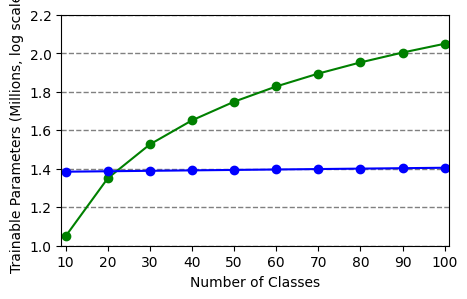

This chart was generated by the following Python code:
from matplotlib import pyplot as plt
import numpy as np
import matplotlib
# 使用Matplotlib自带的字体，避免字体缺失问题
matplotlib.rcParams['font.family'] = 'sans-serif'
matplotlib.rcParams['font.sans-serif'] = ['DejaVu Sans', 'Arial', 'Liberation Sans', 'Bitstream Vera Sans', 'sans-serif']

x = [10, 20, 30, 40, 50, 60, 70, 80, 90, 100]
figsize = (5, 3)  # PR size

plt.figure(figsize=figsize, dpi=1200)

der_y = [11.2 * i for i in range(1, 11)]
der_std = [0 for i in range(1, 11)]

ours_y = [1.12 * 0.01 for i in range(1, 11)]
ours_std = [0 for i in range(1, 11)]

more_y = [24.11 + i * 0.13 for i in range(1, 11)]
more_std = [0 for i in range(1, 11)]

# 对y值进行对数转换（添加一个小的epsilon防止log(0)）
epsilon = 1e-10  # 防止对0取对数
der_y_log = [np.log10(y + epsilon) for y in der_y]
ours_y_log = [np.log10(y + epsilon) for y in ours_y]
more_y_log = [np.log10(y + epsilon) for y in more_y]

# 对误差条也进行对数转换（如果误差条不为0）
der_std_log = [np.log10(std + epsilon) if std > 0 else 0 for std in der_std]
ours_std_log = [np.log10(std + epsilon) if std > 0 else 0 for std in ours_std]
more_std_log = [np.log10(std + epsilon) if std > 0 else 0 for std in more_std]

l_der = plt.errorbar(x, der_y_log, yerr=der_std_log, fmt='o-', color='green')
l_ours = plt.errorbar(x, ours_y_log, yerr=ours_std_log, fmt='o-', color='red')
l_more = plt.errorbar(x, more_y_log, yerr=more_std_log, fmt='o-', color='blue')

# 设置Y轴为对数坐标
# plt.yscale('log')

plt.grid(ls="--", c='gray', axis='y', linewidth=1)
plt.xlim((9, 101))

# 设置Y轴范围（对数坐标）
plt.ylim((1, 2.2))  # 根据您的数据范围调整

plt.xticks(x, fontsize=10)
# 设置对数坐标的刻度
# plt.yticks(fontsize=10)
y_ticks = np.arange(0, 2, 10)

plt.xlabel('Number of Classes', fontsize=10)
plt.ylabel('Trainable Parameters (Millions, log scale)', fontsize=10)

plt.savefig('./cifar100_b10i10_model_params.png', bbox_inches='tight')
# plt.show()